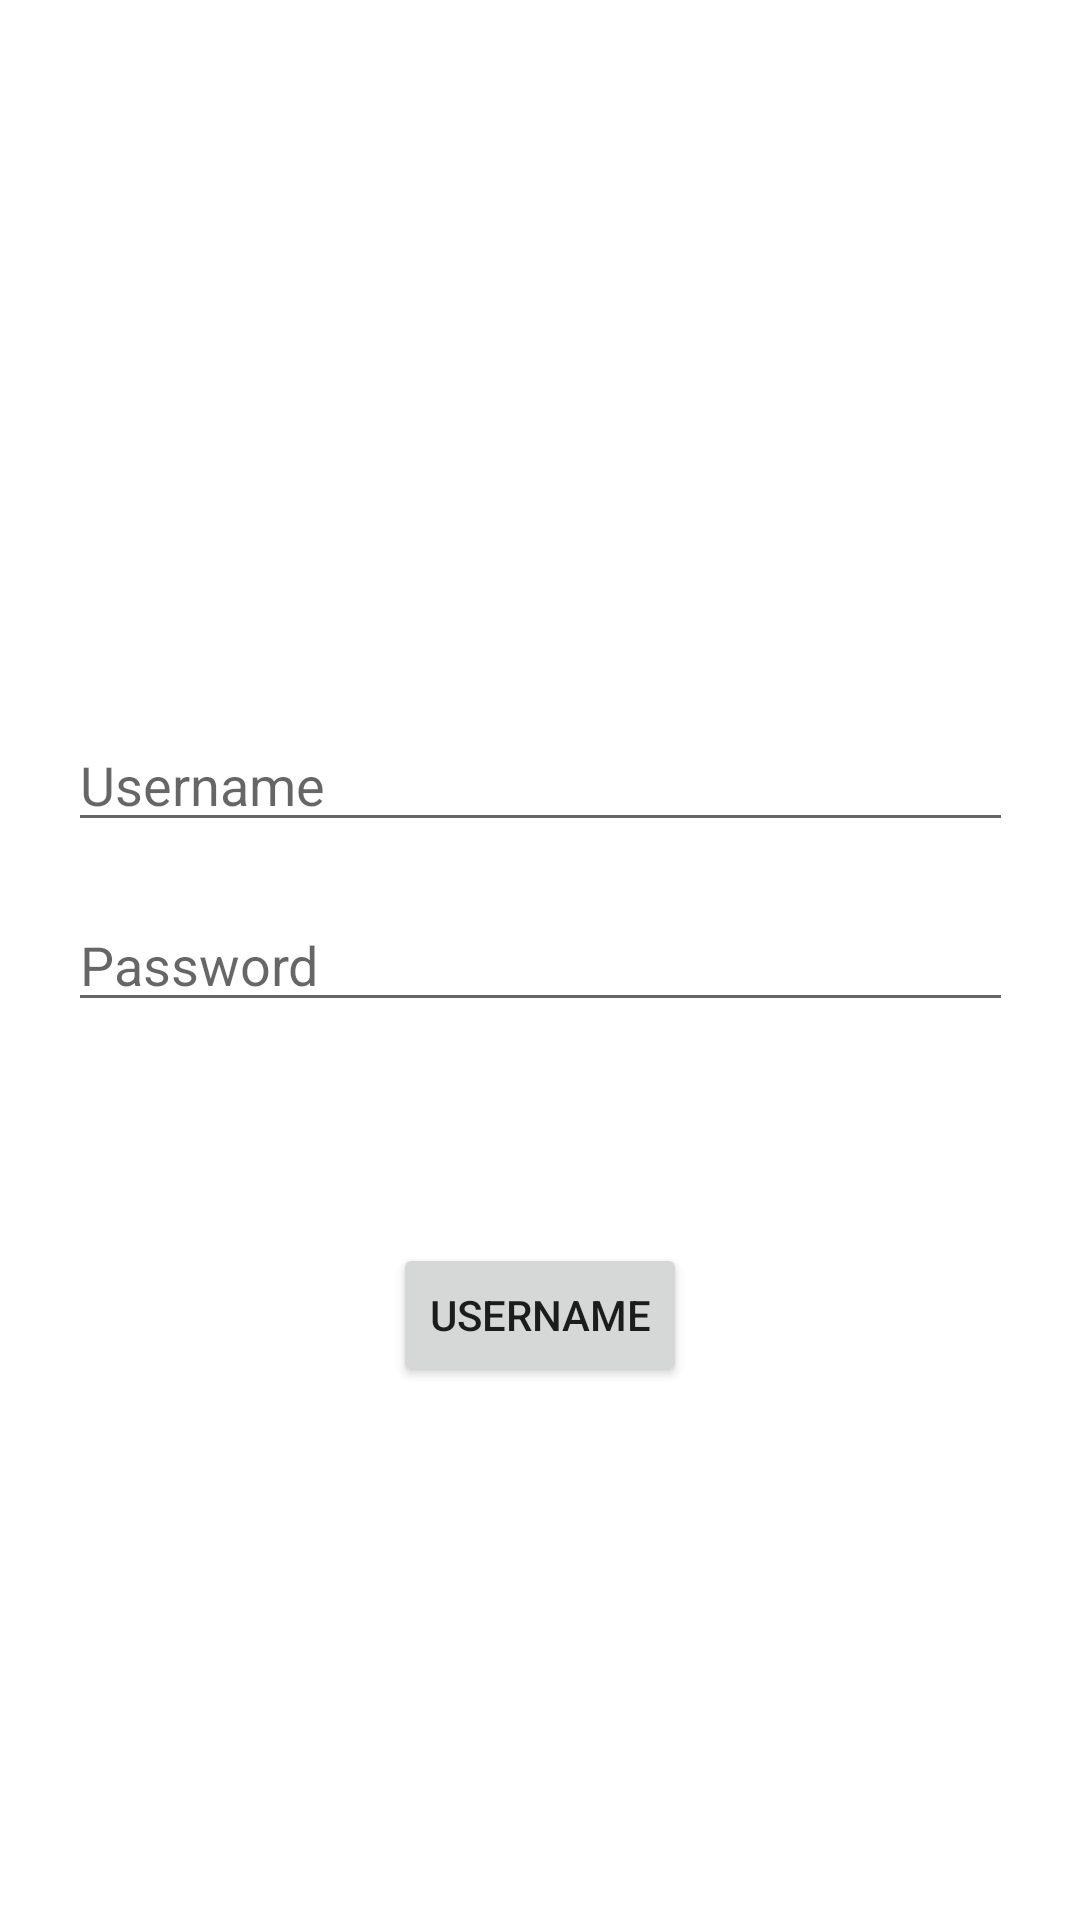

Here is an Android app screen rendered from its layout file. Give the layout XML and the strings, colors and styles it references.
<!-- AndroidManifest.xml: application theme Theme.Android_course -->
<!-- res/layout/fragment_login.xml -->
<?xml version="1.0" encoding="utf-8"?>
<FrameLayout xmlns:android="http://schemas.android.com/apk/res/android"
    xmlns:tools="http://schemas.android.com/tools"
    android:layout_width="match_parent"
    android:layout_height="match_parent"
    xmlns:app="http://schemas.android.com/apk/res-auto"
    tools:context=".presentation.login.LoginFragment">

    <androidx.constraintlayout.widget.ConstraintLayout
        android:layout_width="match_parent"
        android:layout_height="match_parent">

        <EditText
            android:id="@+id/UsernameEditText"
            android:layout_width="wrap_content"
            android:layout_height="wrap_content"
            android:ems="15"
            android:inputType="textPersonName"
            android:hint="@string/loginText"
            android:text=""
            app:layout_constraintBottom_toBottomOf="parent"
            app:layout_constraintEnd_toEndOf="parent"
            app:layout_constraintStart_toStartOf="parent"
            app:layout_constraintTop_toTopOf="parent"
            app:layout_constraintVertical_bias="0.4" />

        <EditText
            android:id="@+id/PasswordEditText"
            android:layout_width="wrap_content"
            android:layout_height="wrap_content"
            android:ems="15"
            android:inputType="textPassword"
            android:hint="@string/password"
            android:text=""
            app:layout_constraintBottom_toBottomOf="parent"
            app:layout_constraintEnd_toEndOf="parent"
            app:layout_constraintStart_toStartOf="parent"
            app:layout_constraintTop_toTopOf="parent"
            app:layout_constraintVertical_bias="0.5" />

        <Button
            android:id="@+id/LoginButton"
            android:layout_width="wrap_content"
            android:layout_height="wrap_content"
            android:text="@string/loginText"
            app:layout_constraintBottom_toBottomOf="parent"
            app:layout_constraintEnd_toEndOf="parent"
            app:layout_constraintStart_toStartOf="parent"
            app:layout_constraintTop_toTopOf="parent"
            app:layout_constraintVertical_bias="0.7"/>


    </androidx.constraintlayout.widget.ConstraintLayout>
</FrameLayout>
<!-- resources referenced by this layout -->
<resources>
  <string name="loginText">Username</string>
  <string name="password">Password</string>
  <style name="Theme.Android_course" parent="Theme.MaterialComponents.DayNight.DarkActionBar">
          
          <item name="colorPrimary">@color/purple_500</item>
          <item name="colorPrimaryVariant">@color/purple_700</item>
          <item name="colorOnPrimary">@color/white</item>
          
          <item name="colorSecondary">@color/teal_200</item>
          <item name="colorSecondaryVariant">@color/teal_700</item>
          <item name="colorOnSecondary">@color/black</item>
          
          <item name="android:statusBarColor" tools:targetApi="l">?attr/colorPrimaryVariant</item>
          
      </style>
  <!-- not gathered from this repository: default colours our renderer supplied (Android Studio template values) -->
  <color name="purple_500">#FF6200EE</color>
  <color name="purple_700">#FF3700B3</color>
  <color name="teal_200">#FF03DAC5</color>
  <color name="teal_700">#FF018786</color>
  <color name="black">#FF000000</color>
  <color name="white">#FFFFFFFF</color>
</resources>
